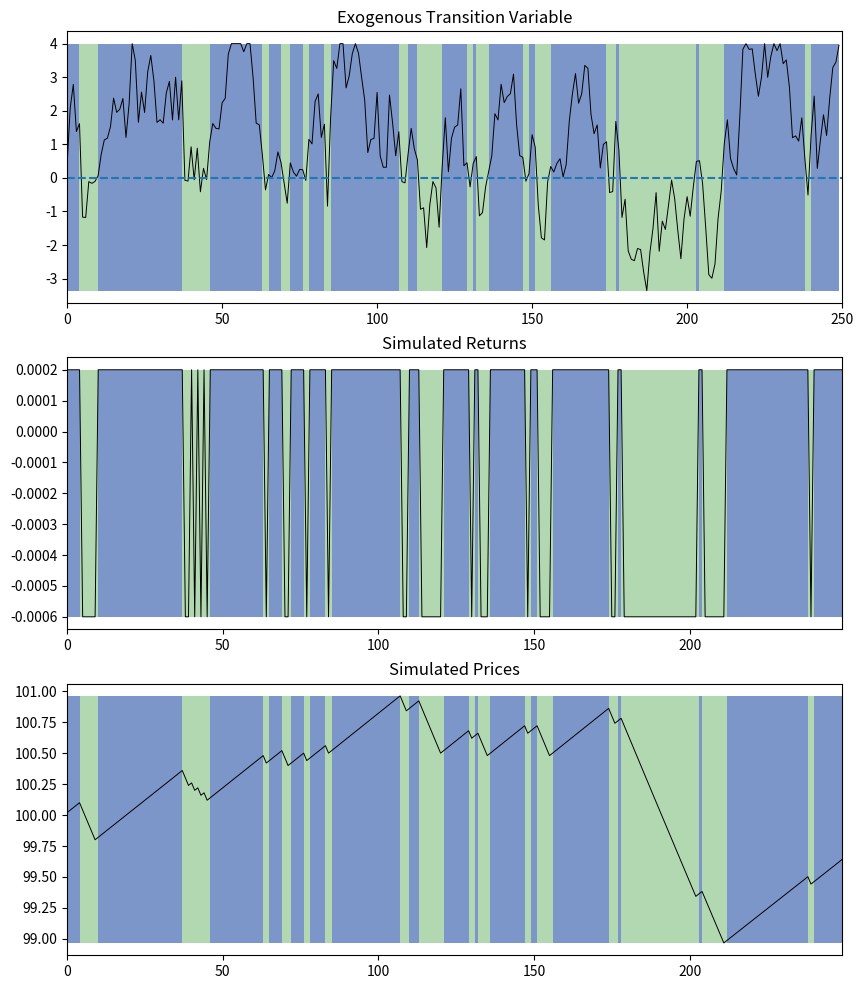

Write the Python code that produced this figure.
"""
Threshhold Autoregressive Process (TAR) Generator 
"""
import numpy as np
import matplotlib.pyplot as plt

class STAR:
    def __init__(self,     
                        mu_params =     np.array( [0.05, 0.05]) ,
                        
                        sigma_params =  np.array( [0.25, 0.25]),
                        
                        AR_params =     np.array([[0.50, 0 ],
                                                 [-0.50, 0] ]),
                        gamma = float('inf'),
                        c = 0.0
                        ):
        
        """
            mu_params = Expected return for each state
            sigma_params = Expected volatility for each state
            AR_params = Autoregressive parameters for each state
        """
        self.gamma, self.c, self.mu_params, self.sigma_params, self.AR_params = gamma, c, mu_params, sigma_params, AR_params 
        self.k = len(mu_params)
        self.r = None
        self.y = None
    

    def cumsum_with_limits(self, values, lower_limit=-1, upper_limit=1):
        n = len(values)
        new_values = np.empty(n)
        sum_val = 0
        for i in range(n):
            x = max(min(sum_val + values[i], upper_limit), lower_limit) - sum_val        
            new_values[i] = x
            sum_val += x
        res = np.cumsum(new_values)
        return res
    
    def G(self, s, c=0.0, gamma=float('inf')):
        """
         Transition Function G:
         s = transition variable
         c = threshold parameter
         gamma = steepness parameter
     
        """
        output = (1 + np.exp(-gamma*(s-c)))**(-1)
        return output
    
    def sim_transitionvar(self, N=750, threshold=0):
        #np.random.seed(1)
        e = np.random.randn(N)
        transvar = self.cumsum_with_limits(e, lower_limit=-4, upper_limit=4)
        regime = self.G(transvar, c=self.c, gamma=self.gamma)    
        return regime, transvar
    
    
    def sim(self, N=750, state_0 = 0):
        dt = 1/250
        # sim shocks
        e = np.random.randn(N)   # sim shocks
        
        # set first observation
        e[0:2] = e[0:2] * self.sigma_params[state_0] * np.sqrt(dt) 
        r = e.copy()
        r[0:2] = r[0:2] + self.mu_params[state_0] * dt
           
        # sim regime states (and transition variable)
        self.regime, self.transvar = self.sim_transitionvar(N)
    
            
        # Simulate:
        for t in np.arange(2,N):
            # determine state
            state = self.regime[t]
            # calc returns for given state
            e[t] = (state*(e[t] * self.sigma_params[0]) + (1-state)*(e[t] * self.sigma_params[1])) *np.sqrt(dt)
            mu = (state*self.mu_params[0] + (1-state)*self.mu_params[1]) * dt
            r[t] = mu + e[t] + state*(self.AR_params[0,0]*r[t-1] + self.AR_params[0,1]*r[t-2]) + (1-state)*(self.AR_params[1,0]*r[t-1] + self.AR_params[1,1]*r[t-2])
        self.r = r
        self.y = 100*np.exp(np.cumsum(r))
       

    def plot(self, colored=True):
        #plt.style.use('ggplot')
        r = self.r
        regime = self.regime
        transvar = self.transvar
        y = self.y
        fig, axes = plt.subplots(3, figsize=(10,12))
                
        # ax 0
        ax = axes[0]
        ax.plot(transvar, 'k', linewidth = .7)#
        #ax.plot(self.regime)
        ax.margins(x=0)
        ax.hlines(self.c,0,len(r), linestyles='dashed')
        if colored == True:
            ax.fill_between(np.arange(len(r)), min(transvar), max(transvar),
                            facecolor='green', alpha = .3)
            ax.fill_between(np.arange(len(r)), min(transvar), max(transvar), where=transvar>=0,
                            facecolor='blue', alpha = .3)
        ax.set(title='Exogenous Transition Variable')

        # ax 1
        ax = axes[1]
        ax.plot(r, 'k', linewidth = .7)
        ax.margins(x=0)
        if colored == True:
            ax.fill_between(np.arange(len(r)), min(r), max(r), 
                            facecolor='green', alpha = .3)
            ax.fill_between(np.arange(len(r)), min(r), max(r),  where=transvar>=0, 
                            facecolor='blue', alpha = .3)
        ax.set(title='Simulated Returns')
        
        # ax 2
        ax = axes[2]
        ax.plot(y, 'k', linewidth = .7)
        ax.margins(x=0)
        if colored == True:
            ax.fill_between(np.arange(len(r)), min(y), max(y),
                            facecolor='green', alpha = .3)
            ax.fill_between(np.arange(len(r)), min(y), max(y), where=transvar>=0,
                            facecolor='blue', alpha = .3)

        ax.set(title='Simulated Prices')
        # ax.set_yscale('log')
        plt.show()



if __name__ == "__main__":
    N = 250
    mu_params =     np.array( [0.05, -0.15])
                            
    sigma_params =  np.array( [0.0, 0.0])
                            
    AR_params =     np.array([[0.0, 0 ],
                              [0.0, 0] ])   
    
    #gamma = 1.5
    gamma = float('inf')
    
    star_model = STAR(mu_params, sigma_params, AR_params, gamma)
    
    star_model.sim(N)
    star_model.plot(colored=True)
